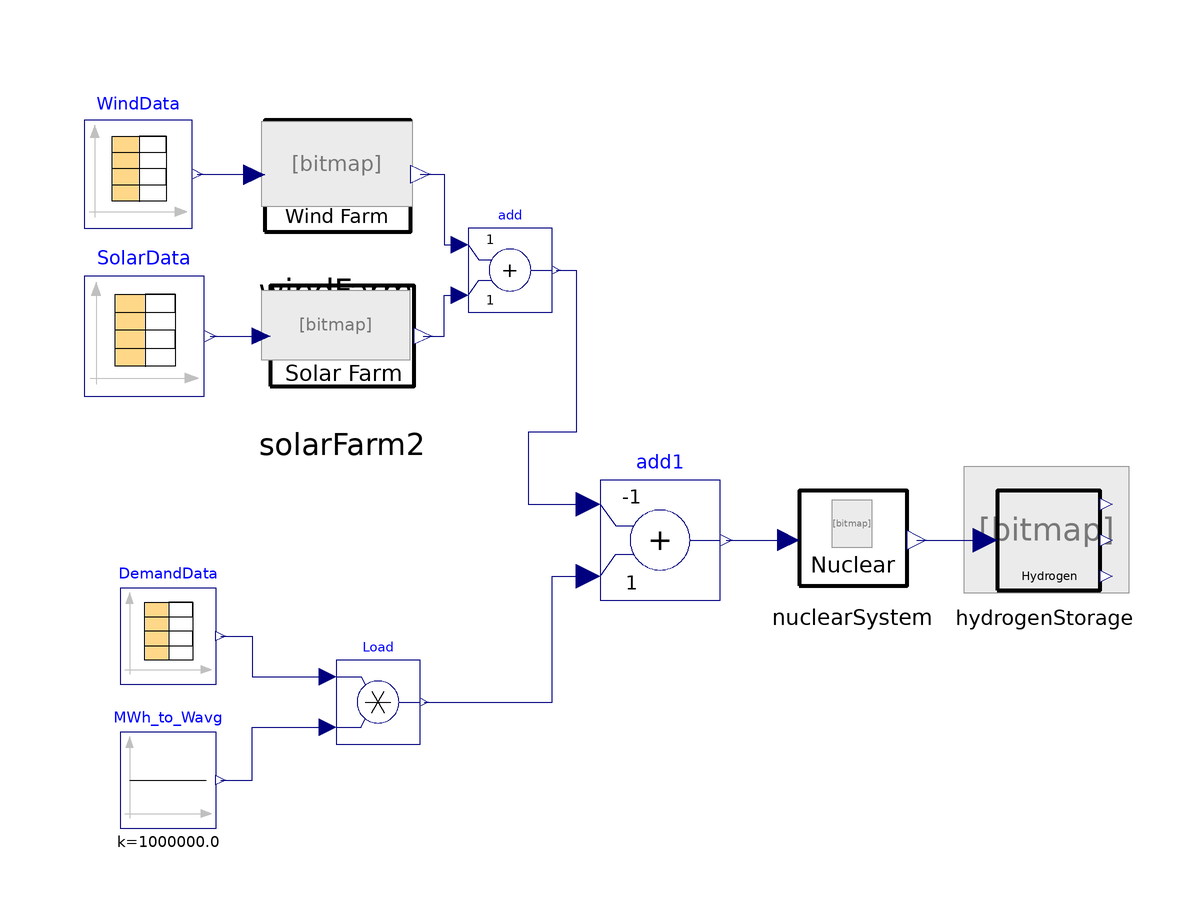

The Modelica model whose source follows is shown above as a component diagram (icons at their Placement, wires along their Line points).

model HESModel5
    parameter Real N_reactors=61  "Number of nuclear reactors/Natrium systems";
    parameter Real N_windturbines=5317
                                      "Number of wind turbines";
    parameter Real N_solarpanels=3.079e8
                                     "Square meters of solar panels";
    parameter Real Hours_Thermal_Storage=5.5;

    Real total_demand=Load.y;
    Real total_generation=windFarm.PowerOut + solarFarm2.PowerOut + nuclearSystem.E_tot_nuclear + hydrogenStorage.power_out;
    Real gen_load_diff=total_generation-total_demand;

    Modelica.Blocks.Sources.CombiTimeTable DemandData(
      tableOnFile=true,
      tableName="demand",
      fileName=
          "G:/My Drive/Hybrid Energy Systems (MAE 5450)/Project/Data/Formatted/Load/Load2020_modelica.txt",
      columns=2:size(DemandData.table, 2),
      smoothness=Modelica.Blocks.Types.Smoothness.ContinuousDerivative,
      extrapolation=Modelica.Blocks.Types.Extrapolation.Periodic)
      "Time series data of ERCOT energy demand in 2020" annotation (Placement(
          transformation(
          extent={{-8,-8},{8,8}},
          rotation=0,
          origin={-80,-30})));

    Modelica.Blocks.Math.Product Load
      annotation (Placement(transformation(extent={{-52,-48},{-38,-34}})));
    Modelica.Blocks.Sources.Constant MWh_to_Wavg(k=1e6)
      annotation (Placement(transformation(extent={{-88,-62},{-72,-46}})));
    Modelica.Blocks.Sources.CombiTimeTable WindData(
      tableOnFile=true,
      tableName="ws50m",
      fileName="G:/My Drive/Hybrid Energy Systems (MAE 5450)/Project/Data/Weather/ws50m_avg_modelica.txt")
      annotation (Placement(transformation(extent={{-94,38},{-76,56}})));
    Modelica.Blocks.Sources.CombiTimeTable SolarData(
      tableOnFile=true,
      tableName="ghi",
      fileName="G:/My Drive/Hybrid Energy Systems (MAE 5450)/Project/Data/Weather/ghi_avg_modelica.txt")
      annotation (Placement(transformation(extent={{-94,10},{-74,30}})));
    Wind.WindFarm windFarm(N_windturbines=N_windturbines)
      annotation (Placement(transformation(extent={{-68,32},{-36,62}})));
    Solar.LimitedSolarFarm solarFarm2(N_solarpanels=N_solarpanels)
      annotation (Placement(transformation(extent={{-66,6},{-36,34}})));
    Natrium.NuclearSystem nuclearSystem(N_reactors=N_reactors, natriumSimple(
          m_cold_start=0.5*Hours_Thermal_Storage/5.5*26e6, m_hot_start=0.5*
            Hours_Thermal_Storage/5.5*26e6))
      annotation (Placement(transformation(extent={{24,-24},{44,-4}})));
    Modelica.Blocks.Math.Add add
      annotation (Placement(transformation(extent={{-30,24},{-16,38}})));
    Modelica.Blocks.Math.Add add1(k1=-1)
      annotation (Placement(transformation(extent={{-8,-24},{12,-4}})));
    Hydrogen.HydrogenStorage3 hydrogenStorage
      annotation (Placement(transformation(extent={{56,-24},{76,-4}})));
  equation
    connect(WindData.y[1], windFarm.WindData_in)
      annotation (Line(points={{-75.1,47},{-64,47},{-64,46.85},{-65.6,46.85}},
                                                     color={0,0,127}));
    connect(Load.y, add1.u2) annotation (Line(points={{-37.3,-41},{-16,-41},{
            -16,-20},{-10,-20}}, color={0,0,127}));
    connect(add1.y, nuclearSystem.Demand_in) annotation (Line(points={{13,-14},
            {23.4,-14}},                       color={0,0,127}));
    connect(SolarData.y[1], solarFarm2.SolarData_in)
      annotation (Line(points={{-73,20},{-64.5,20}}, color={0,0,127}));
    connect(nuclearSystem.NetDemand_out, hydrogenStorage.power_a)
      annotation (Line(points={{44.8,-14},{56.2,-14}}, color={0,0,127}));
    connect(windFarm.PowerOut, add.u1) annotation (Line(points={{-37.92,47},{
            -34,47},{-34,35.2},{-31.4,35.2}}, color={0,0,127}));
    connect(solarFarm2.PowerOut, add.u2) annotation (Line(points={{-37.5,20},{
            -34,20},{-34,26.8},{-31.4,26.8}}, color={0,0,127}));
    connect(add.y, add1.u1) annotation (Line(points={{-15.3,31},{-12,31},{-12,4},
            {-20,4},{-20,-8},{-10,-8}}, color={0,0,127}));
    connect(MWh_to_Wavg.y, Load.u2) annotation (Line(points={{-71.2,-54},{-66,
            -54},{-66,-45.2},{-53.4,-45.2}}, color={0,0,127}));
    connect(DemandData.y[1], Load.u1) annotation (Line(points={{-71.2,-30},{-66,
            -30},{-66,-36.8},{-53.4,-36.8}}, color={0,0,127}));
    annotation (                                 experiment(
        StopTime=31622400,
        Interval=3600,
        __Dymola_fixedstepsize=360,
        __Dymola_Algorithm="Lsodar"));
  end HESModel5;